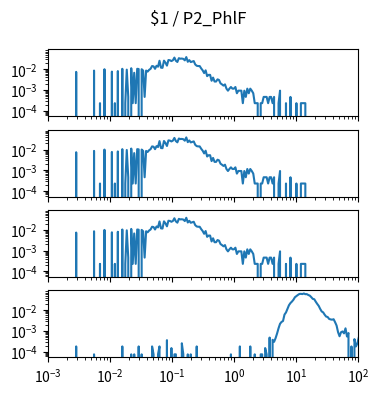

Python code for this plot: (Note: this script raises an exception after producing the figure.)
import matplotlib.pyplot as plt
import numpy as np

num_plots = 4

fig, ax = plt.subplots(num_plots, 1, sharex=True, sharey=True)
fig.set_size_inches(4, 1*num_plots)

fig.suptitle("$1 / P2_PhlF")

for a in ax:
    a.set_xscale('log')
    a.set_yscale('log')
    a.set_xlim(1.000000e-03, 1.000000e+02)

ax[0].plot([1.000000e-03,1.056818e-03,1.116863e-03,1.180321e-03,1.247384e-03,1.318257e-03,1.393157e-03,1.472313e-03,1.555966e-03,1.644372e-03,1.737801e-03,1.836538e-03,1.940886e-03,2.051162e-03,2.167704e-03,2.290868e-03,2.421029e-03,2.558586e-03,2.703958e-03,2.857591e-03,3.019952e-03,3.191538e-03,3.372873e-03,3.564511e-03,3.767038e-03,3.981072e-03,4.207266e-03,4.446313e-03,4.698941e-03,4.965923e-03,5.248075e-03,5.546257e-03,5.861382e-03,6.194411e-03,6.546362e-03,6.918310e-03,7.311391e-03,7.726806e-03,8.165824e-03,8.629785e-03,9.120108e-03,9.638290e-03,1.018591e-02,1.076465e-02,1.137627e-02,1.202264e-02,1.270574e-02,1.342765e-02,1.419058e-02,1.499685e-02,1.584893e-02,1.674943e-02,1.770109e-02,1.870682e-02,1.976970e-02,2.089296e-02,2.208005e-02,2.333458e-02,2.466039e-02,2.606154e-02,2.754229e-02,2.910717e-02,3.076097e-02,3.250873e-02,3.435579e-02,3.630781e-02,3.837072e-02,4.055085e-02,4.285485e-02,4.528976e-02,4.786301e-02,5.058247e-02,5.345644e-02,5.649370e-02,5.970353e-02,6.309573e-02,6.668068e-02,7.046931e-02,7.447320e-02,7.870458e-02,8.317638e-02,8.790225e-02,9.289664e-02,9.817479e-02,1.037528e-01,1.096478e-01,1.158777e-01,1.224616e-01,1.294196e-01,1.367729e-01,1.445440e-01,1.527566e-01,1.614359e-01,1.706082e-01,1.803018e-01,1.905461e-01,2.013724e-01,2.128139e-01,2.249055e-01,2.376840e-01,2.511886e-01,2.654606e-01,2.805434e-01,2.964831e-01,3.133286e-01,3.311311e-01,3.499452e-01,3.698282e-01,3.908409e-01,4.130475e-01,4.365158e-01,4.613176e-01,4.875285e-01,5.152286e-01,5.445027e-01,5.754399e-01,6.081350e-01,6.426877e-01,6.792036e-01,7.177943e-01,7.585776e-01,8.016781e-01,8.472274e-01,8.953648e-01,9.462372e-01,1.000000e+00,1.056818e+00,1.116863e+00,1.180321e+00,1.247384e+00,1.318257e+00,1.393157e+00,1.472313e+00,1.555966e+00,1.644372e+00,1.737801e+00,1.836538e+00,1.940886e+00,2.051162e+00,2.167704e+00,2.290868e+00,2.421029e+00,2.558586e+00,2.703958e+00,2.857591e+00,3.019952e+00,3.191538e+00,3.372873e+00,3.564511e+00,3.767038e+00,3.981072e+00,4.207266e+00,4.446313e+00,4.698941e+00,4.965923e+00,5.248075e+00,5.546257e+00,5.861382e+00,6.194411e+00,6.546362e+00,6.918310e+00,7.311391e+00,7.726806e+00,8.165824e+00,8.629785e+00,9.120108e+00,9.638290e+00,1.018591e+01,1.076465e+01,1.137627e+01,1.202264e+01,1.270574e+01,1.342765e+01,1.419058e+01,1.499685e+01,1.584893e+01,1.674943e+01,1.770109e+01,1.870682e+01,1.976970e+01,2.089296e+01,2.208005e+01,2.333458e+01,2.466039e+01,2.606154e+01,2.754229e+01,2.910717e+01,3.076097e+01,3.250873e+01,3.435579e+01,3.630781e+01,3.837072e+01,4.055085e+01,4.285485e+01,4.528976e+01,4.786301e+01,5.058247e+01,5.345644e+01,5.649370e+01,5.970353e+01,6.309573e+01,6.668068e+01,7.046931e+01,7.447320e+01,7.870458e+01,8.317638e+01,8.790225e+01,9.289664e+01,9.817479e+01,1.037528e+02,1.096478e+02,1.158777e+02,1.224616e+02,1.294196e+02,1.367729e+02,1.445440e+02,1.527566e+02,1.614359e+02,1.706082e+02,1.803018e+02,1.905461e+02,2.013724e+02,2.128139e+02,2.249055e+02,2.376840e+02,2.511886e+02,2.654606e+02,2.805434e+02,2.964831e+02,3.133286e+02,3.311311e+02,3.499452e+02,3.698282e+02,3.908409e+02,4.130475e+02,4.365158e+02,4.613176e+02,4.875285e+02,5.152286e+02,5.445027e+02,5.754399e+02,6.081350e+02,6.426877e+02,6.792036e+02,7.177943e+02,7.585776e+02,8.016781e+02,8.472274e+02,8.953648e+02,9.462372e+02,], [0.000000e+00,0.000000e+00,0.000000e+00,0.000000e+00,0.000000e+00,0.000000e+00,0.000000e+00,0.000000e+00,0.000000e+00,0.000000e+00,0.000000e+00,0.000000e+00,0.000000e+00,0.000000e+00,0.000000e+00,0.000000e+00,0.000000e+00,0.000000e+00,0.000000e+00,7.431491e-03,0.000000e+00,0.000000e+00,0.000000e+00,0.000000e+00,0.000000e+00,0.000000e+00,0.000000e+00,0.000000e+00,0.000000e+00,0.000000e+00,0.000000e+00,8.592661e-03,0.000000e+00,0.000000e+00,0.000000e+00,2.322341e-04,0.000000e+00,0.000000e+00,9.986066e-03,0.000000e+00,0.000000e+00,0.000000e+00,0.000000e+00,7.663725e-03,0.000000e+00,2.322341e-04,0.000000e+00,8.128193e-03,0.000000e+00,0.000000e+00,1.045053e-02,0.000000e+00,2.322341e-04,9.521598e-03,4.644682e-04,0.000000e+00,1.114724e-02,2.322341e-04,6.734789e-03,2.322341e-04,1.045053e-02,1.021830e-02,0.000000e+00,9.986066e-03,8.592661e-03,4.644682e-04,8.592661e-03,7.663725e-03,9.289364e-03,1.045053e-02,1.416628e-02,1.370181e-02,1.045053e-02,1.463075e-02,1.323734e-02,2.554575e-02,1.184394e-02,1.161170e-02,2.577798e-02,2.066883e-02,1.486298e-02,2.763586e-02,2.693915e-02,2.461681e-02,2.693915e-02,3.622852e-02,2.554575e-02,2.229447e-02,3.390618e-02,3.204830e-02,3.251277e-02,3.135160e-02,2.670692e-02,3.831863e-02,2.275894e-02,2.740362e-02,2.206224e-02,2.322341e-02,2.461681e-02,1.695309e-02,1.463075e-02,1.416628e-02,1.416628e-02,1.091500e-02,8.824895e-03,6.502555e-03,8.824895e-03,4.644682e-03,5.341384e-03,5.341384e-03,2.786809e-03,3.947980e-03,2.554575e-03,2.554575e-03,3.251277e-03,3.019043e-03,2.090107e-03,1.857873e-03,1.625639e-03,1.857873e-03,1.161170e-03,9.289364e-04,1.161170e-03,1.393405e-03,1.161170e-03,1.161170e-03,1.393405e-03,6.967023e-04,9.289364e-04,9.289364e-04,9.289364e-04,2.322341e-04,9.289364e-04,4.644682e-04,1.161170e-03,6.967023e-04,1.161170e-03,9.289364e-04,6.967023e-04,2.322341e-04,2.322341e-04,2.322341e-04,0.000000e+00,2.322341e-04,2.322341e-04,4.644682e-04,4.644682e-04,4.644682e-04,2.322341e-04,4.644682e-04,4.644682e-04,2.322341e-04,4.644682e-04,0.000000e+00,0.000000e+00,2.322341e-04,9.289364e-04,0.000000e+00,0.000000e+00,0.000000e+00,2.322341e-04,0.000000e+00,0.000000e+00,4.644682e-04,0.000000e+00,0.000000e+00,0.000000e+00,2.322341e-04,0.000000e+00,0.000000e+00,2.322341e-04,2.322341e-04,2.322341e-04,2.322341e-04,0.000000e+00,0.000000e+00,0.000000e+00,0.000000e+00,0.000000e+00,0.000000e+00,0.000000e+00,0.000000e+00,0.000000e+00,0.000000e+00,0.000000e+00,0.000000e+00,0.000000e+00,0.000000e+00,0.000000e+00,0.000000e+00,0.000000e+00,0.000000e+00,0.000000e+00,0.000000e+00,0.000000e+00,0.000000e+00,0.000000e+00,0.000000e+00,0.000000e+00,0.000000e+00,0.000000e+00,0.000000e+00,0.000000e+00,0.000000e+00,0.000000e+00,0.000000e+00,0.000000e+00,0.000000e+00,0.000000e+00,0.000000e+00,0.000000e+00,0.000000e+00,0.000000e+00,0.000000e+00,0.000000e+00,0.000000e+00,0.000000e+00,0.000000e+00,0.000000e+00,0.000000e+00,0.000000e+00,0.000000e+00,0.000000e+00,0.000000e+00,0.000000e+00,0.000000e+00,0.000000e+00,0.000000e+00,0.000000e+00,0.000000e+00,0.000000e+00,0.000000e+00,0.000000e+00,0.000000e+00,0.000000e+00,0.000000e+00,0.000000e+00,0.000000e+00,0.000000e+00,0.000000e+00,0.000000e+00,0.000000e+00,0.000000e+00,0.000000e+00,0.000000e+00,0.000000e+00,0.000000e+00,0.000000e+00,0.000000e+00,0.000000e+00,])
ax[1].plot([1.000000e-03,1.056818e-03,1.116863e-03,1.180321e-03,1.247384e-03,1.318257e-03,1.393157e-03,1.472313e-03,1.555966e-03,1.644372e-03,1.737801e-03,1.836538e-03,1.940886e-03,2.051162e-03,2.167704e-03,2.290868e-03,2.421029e-03,2.558586e-03,2.703958e-03,2.857591e-03,3.019952e-03,3.191538e-03,3.372873e-03,3.564511e-03,3.767038e-03,3.981072e-03,4.207266e-03,4.446313e-03,4.698941e-03,4.965923e-03,5.248075e-03,5.546257e-03,5.861382e-03,6.194411e-03,6.546362e-03,6.918310e-03,7.311391e-03,7.726806e-03,8.165824e-03,8.629785e-03,9.120108e-03,9.638290e-03,1.018591e-02,1.076465e-02,1.137627e-02,1.202264e-02,1.270574e-02,1.342765e-02,1.419058e-02,1.499685e-02,1.584893e-02,1.674943e-02,1.770109e-02,1.870682e-02,1.976970e-02,2.089296e-02,2.208005e-02,2.333458e-02,2.466039e-02,2.606154e-02,2.754229e-02,2.910717e-02,3.076097e-02,3.250873e-02,3.435579e-02,3.630781e-02,3.837072e-02,4.055085e-02,4.285485e-02,4.528976e-02,4.786301e-02,5.058247e-02,5.345644e-02,5.649370e-02,5.970353e-02,6.309573e-02,6.668068e-02,7.046931e-02,7.447320e-02,7.870458e-02,8.317638e-02,8.790225e-02,9.289664e-02,9.817479e-02,1.037528e-01,1.096478e-01,1.158777e-01,1.224616e-01,1.294196e-01,1.367729e-01,1.445440e-01,1.527566e-01,1.614359e-01,1.706082e-01,1.803018e-01,1.905461e-01,2.013724e-01,2.128139e-01,2.249055e-01,2.376840e-01,2.511886e-01,2.654606e-01,2.805434e-01,2.964831e-01,3.133286e-01,3.311311e-01,3.499452e-01,3.698282e-01,3.908409e-01,4.130475e-01,4.365158e-01,4.613176e-01,4.875285e-01,5.152286e-01,5.445027e-01,5.754399e-01,6.081350e-01,6.426877e-01,6.792036e-01,7.177943e-01,7.585776e-01,8.016781e-01,8.472274e-01,8.953648e-01,9.462372e-01,1.000000e+00,1.056818e+00,1.116863e+00,1.180321e+00,1.247384e+00,1.318257e+00,1.393157e+00,1.472313e+00,1.555966e+00,1.644372e+00,1.737801e+00,1.836538e+00,1.940886e+00,2.051162e+00,2.167704e+00,2.290868e+00,2.421029e+00,2.558586e+00,2.703958e+00,2.857591e+00,3.019952e+00,3.191538e+00,3.372873e+00,3.564511e+00,3.767038e+00,3.981072e+00,4.207266e+00,4.446313e+00,4.698941e+00,4.965923e+00,5.248075e+00,5.546257e+00,5.861382e+00,6.194411e+00,6.546362e+00,6.918310e+00,7.311391e+00,7.726806e+00,8.165824e+00,8.629785e+00,9.120108e+00,9.638290e+00,1.018591e+01,1.076465e+01,1.137627e+01,1.202264e+01,1.270574e+01,1.342765e+01,1.419058e+01,1.499685e+01,1.584893e+01,1.674943e+01,1.770109e+01,1.870682e+01,1.976970e+01,2.089296e+01,2.208005e+01,2.333458e+01,2.466039e+01,2.606154e+01,2.754229e+01,2.910717e+01,3.076097e+01,3.250873e+01,3.435579e+01,3.630781e+01,3.837072e+01,4.055085e+01,4.285485e+01,4.528976e+01,4.786301e+01,5.058247e+01,5.345644e+01,5.649370e+01,5.970353e+01,6.309573e+01,6.668068e+01,7.046931e+01,7.447320e+01,7.870458e+01,8.317638e+01,8.790225e+01,9.289664e+01,9.817479e+01,1.037528e+02,1.096478e+02,1.158777e+02,1.224616e+02,1.294196e+02,1.367729e+02,1.445440e+02,1.527566e+02,1.614359e+02,1.706082e+02,1.803018e+02,1.905461e+02,2.013724e+02,2.128139e+02,2.249055e+02,2.376840e+02,2.511886e+02,2.654606e+02,2.805434e+02,2.964831e+02,3.133286e+02,3.311311e+02,3.499452e+02,3.698282e+02,3.908409e+02,4.130475e+02,4.365158e+02,4.613176e+02,4.875285e+02,5.152286e+02,5.445027e+02,5.754399e+02,6.081350e+02,6.426877e+02,6.792036e+02,7.177943e+02,7.585776e+02,8.016781e+02,8.472274e+02,8.953648e+02,9.462372e+02,], [0.000000e+00,0.000000e+00,0.000000e+00,0.000000e+00,0.000000e+00,0.000000e+00,0.000000e+00,0.000000e+00,0.000000e+00,0.000000e+00,0.000000e+00,0.000000e+00,0.000000e+00,0.000000e+00,0.000000e+00,0.000000e+00,0.000000e+00,0.000000e+00,0.000000e+00,7.431491e-03,0.000000e+00,0.000000e+00,0.000000e+00,0.000000e+00,0.000000e+00,0.000000e+00,0.000000e+00,0.000000e+00,0.000000e+00,0.000000e+00,0.000000e+00,8.592661e-03,0.000000e+00,0.000000e+00,0.000000e+00,2.322341e-04,0.000000e+00,0.000000e+00,9.986066e-03,0.000000e+00,0.000000e+00,0.000000e+00,0.000000e+00,7.663725e-03,0.000000e+00,2.322341e-04,0.000000e+00,8.128193e-03,0.000000e+00,0.000000e+00,1.045053e-02,0.000000e+00,2.322341e-04,9.521598e-03,4.644682e-04,0.000000e+00,1.114724e-02,2.322341e-04,6.734789e-03,2.322341e-04,1.045053e-02,1.021830e-02,0.000000e+00,9.986066e-03,8.592661e-03,4.644682e-04,8.592661e-03,7.663725e-03,9.289364e-03,1.045053e-02,1.416628e-02,1.370181e-02,1.045053e-02,1.463075e-02,1.323734e-02,2.554575e-02,1.184394e-02,1.161170e-02,2.577798e-02,2.066883e-02,1.486298e-02,2.763586e-02,2.693915e-02,2.461681e-02,2.693915e-02,3.622852e-02,2.554575e-02,2.229447e-02,3.390618e-02,3.204830e-02,3.251277e-02,3.135160e-02,2.670692e-02,3.831863e-02,2.275894e-02,2.740362e-02,2.206224e-02,2.322341e-02,2.461681e-02,1.695309e-02,1.463075e-02,1.416628e-02,1.416628e-02,1.091500e-02,8.824895e-03,6.502555e-03,8.824895e-03,4.644682e-03,5.341384e-03,5.341384e-03,2.786809e-03,3.947980e-03,2.554575e-03,2.554575e-03,3.251277e-03,3.019043e-03,2.090107e-03,1.857873e-03,1.625639e-03,1.857873e-03,1.161170e-03,9.289364e-04,1.161170e-03,1.393405e-03,1.161170e-03,1.161170e-03,1.393405e-03,6.967023e-04,9.289364e-04,9.289364e-04,9.289364e-04,2.322341e-04,9.289364e-04,4.644682e-04,1.161170e-03,6.967023e-04,1.161170e-03,9.289364e-04,6.967023e-04,2.322341e-04,2.322341e-04,2.322341e-04,0.000000e+00,2.322341e-04,2.322341e-04,4.644682e-04,4.644682e-04,4.644682e-04,2.322341e-04,4.644682e-04,4.644682e-04,2.322341e-04,4.644682e-04,0.000000e+00,0.000000e+00,2.322341e-04,9.289364e-04,0.000000e+00,0.000000e+00,0.000000e+00,2.322341e-04,0.000000e+00,0.000000e+00,4.644682e-04,0.000000e+00,0.000000e+00,0.000000e+00,2.322341e-04,0.000000e+00,0.000000e+00,2.322341e-04,2.322341e-04,2.322341e-04,2.322341e-04,0.000000e+00,0.000000e+00,0.000000e+00,0.000000e+00,0.000000e+00,0.000000e+00,0.000000e+00,0.000000e+00,0.000000e+00,0.000000e+00,0.000000e+00,0.000000e+00,0.000000e+00,0.000000e+00,0.000000e+00,0.000000e+00,0.000000e+00,0.000000e+00,0.000000e+00,0.000000e+00,0.000000e+00,0.000000e+00,0.000000e+00,0.000000e+00,0.000000e+00,0.000000e+00,0.000000e+00,0.000000e+00,0.000000e+00,0.000000e+00,0.000000e+00,0.000000e+00,0.000000e+00,0.000000e+00,0.000000e+00,0.000000e+00,0.000000e+00,0.000000e+00,0.000000e+00,0.000000e+00,0.000000e+00,0.000000e+00,0.000000e+00,0.000000e+00,0.000000e+00,0.000000e+00,0.000000e+00,0.000000e+00,0.000000e+00,0.000000e+00,0.000000e+00,0.000000e+00,0.000000e+00,0.000000e+00,0.000000e+00,0.000000e+00,0.000000e+00,0.000000e+00,0.000000e+00,0.000000e+00,0.000000e+00,0.000000e+00,0.000000e+00,0.000000e+00,0.000000e+00,0.000000e+00,0.000000e+00,0.000000e+00,0.000000e+00,0.000000e+00,0.000000e+00,0.000000e+00,0.000000e+00,0.000000e+00,0.000000e+00,0.000000e+00,])
ax[2].plot([1.000000e-03,1.056818e-03,1.116863e-03,1.180321e-03,1.247384e-03,1.318257e-03,1.393157e-03,1.472313e-03,1.555966e-03,1.644372e-03,1.737801e-03,1.836538e-03,1.940886e-03,2.051162e-03,2.167704e-03,2.290868e-03,2.421029e-03,2.558586e-03,2.703958e-03,2.857591e-03,3.019952e-03,3.191538e-03,3.372873e-03,3.564511e-03,3.767038e-03,3.981072e-03,4.207266e-03,4.446313e-03,4.698941e-03,4.965923e-03,5.248075e-03,5.546257e-03,5.861382e-03,6.194411e-03,6.546362e-03,6.918310e-03,7.311391e-03,7.726806e-03,8.165824e-03,8.629785e-03,9.120108e-03,9.638290e-03,1.018591e-02,1.076465e-02,1.137627e-02,1.202264e-02,1.270574e-02,1.342765e-02,1.419058e-02,1.499685e-02,1.584893e-02,1.674943e-02,1.770109e-02,1.870682e-02,1.976970e-02,2.089296e-02,2.208005e-02,2.333458e-02,2.466039e-02,2.606154e-02,2.754229e-02,2.910717e-02,3.076097e-02,3.250873e-02,3.435579e-02,3.630781e-02,3.837072e-02,4.055085e-02,4.285485e-02,4.528976e-02,4.786301e-02,5.058247e-02,5.345644e-02,5.649370e-02,5.970353e-02,6.309573e-02,6.668068e-02,7.046931e-02,7.447320e-02,7.870458e-02,8.317638e-02,8.790225e-02,9.289664e-02,9.817479e-02,1.037528e-01,1.096478e-01,1.158777e-01,1.224616e-01,1.294196e-01,1.367729e-01,1.445440e-01,1.527566e-01,1.614359e-01,1.706082e-01,1.803018e-01,1.905461e-01,2.013724e-01,2.128139e-01,2.249055e-01,2.376840e-01,2.511886e-01,2.654606e-01,2.805434e-01,2.964831e-01,3.133286e-01,3.311311e-01,3.499452e-01,3.698282e-01,3.908409e-01,4.130475e-01,4.365158e-01,4.613176e-01,4.875285e-01,5.152286e-01,5.445027e-01,5.754399e-01,6.081350e-01,6.426877e-01,6.792036e-01,7.177943e-01,7.585776e-01,8.016781e-01,8.472274e-01,8.953648e-01,9.462372e-01,1.000000e+00,1.056818e+00,1.116863e+00,1.180321e+00,1.247384e+00,1.318257e+00,1.393157e+00,1.472313e+00,1.555966e+00,1.644372e+00,1.737801e+00,1.836538e+00,1.940886e+00,2.051162e+00,2.167704e+00,2.290868e+00,2.421029e+00,2.558586e+00,2.703958e+00,2.857591e+00,3.019952e+00,3.191538e+00,3.372873e+00,3.564511e+00,3.767038e+00,3.981072e+00,4.207266e+00,4.446313e+00,4.698941e+00,4.965923e+00,5.248075e+00,5.546257e+00,5.861382e+00,6.194411e+00,6.546362e+00,6.918310e+00,7.311391e+00,7.726806e+00,8.165824e+00,8.629785e+00,9.120108e+00,9.638290e+00,1.018591e+01,1.076465e+01,1.137627e+01,1.202264e+01,1.270574e+01,1.342765e+01,1.419058e+01,1.499685e+01,1.584893e+01,1.674943e+01,1.770109e+01,1.870682e+01,1.976970e+01,2.089296e+01,2.208005e+01,2.333458e+01,2.466039e+01,2.606154e+01,2.754229e+01,2.910717e+01,3.076097e+01,3.250873e+01,3.435579e+01,3.630781e+01,3.837072e+01,4.055085e+01,4.285485e+01,4.528976e+01,4.786301e+01,5.058247e+01,5.345644e+01,5.649370e+01,5.970353e+01,6.309573e+01,6.668068e+01,7.046931e+01,7.447320e+01,7.870458e+01,8.317638e+01,8.790225e+01,9.289664e+01,9.817479e+01,1.037528e+02,1.096478e+02,1.158777e+02,1.224616e+02,1.294196e+02,1.367729e+02,1.445440e+02,1.527566e+02,1.614359e+02,1.706082e+02,1.803018e+02,1.905461e+02,2.013724e+02,2.128139e+02,2.249055e+02,2.376840e+02,2.511886e+02,2.654606e+02,2.805434e+02,2.964831e+02,3.133286e+02,3.311311e+02,3.499452e+02,3.698282e+02,3.908409e+02,4.130475e+02,4.365158e+02,4.613176e+02,4.875285e+02,5.152286e+02,5.445027e+02,5.754399e+02,6.081350e+02,6.426877e+02,6.792036e+02,7.177943e+02,7.585776e+02,8.016781e+02,8.472274e+02,8.953648e+02,9.462372e+02,], [0.000000e+00,0.000000e+00,0.000000e+00,0.000000e+00,0.000000e+00,0.000000e+00,0.000000e+00,0.000000e+00,0.000000e+00,0.000000e+00,0.000000e+00,0.000000e+00,0.000000e+00,0.000000e+00,0.000000e+00,0.000000e+00,0.000000e+00,0.000000e+00,0.000000e+00,7.431491e-03,0.000000e+00,0.000000e+00,0.000000e+00,0.000000e+00,0.000000e+00,0.000000e+00,0.000000e+00,0.000000e+00,0.000000e+00,0.000000e+00,0.000000e+00,8.592661e-03,0.000000e+00,0.000000e+00,0.000000e+00,2.322341e-04,0.000000e+00,0.000000e+00,9.986066e-03,0.000000e+00,0.000000e+00,0.000000e+00,0.000000e+00,7.663725e-03,0.000000e+00,2.322341e-04,0.000000e+00,8.128193e-03,0.000000e+00,0.000000e+00,1.045053e-02,0.000000e+00,2.322341e-04,9.521598e-03,4.644682e-04,0.000000e+00,1.114724e-02,2.322341e-04,6.734789e-03,2.322341e-04,1.045053e-02,1.021830e-02,0.000000e+00,9.986066e-03,8.592661e-03,4.644682e-04,8.592661e-03,7.663725e-03,9.289364e-03,1.045053e-02,1.416628e-02,1.370181e-02,1.045053e-02,1.463075e-02,1.323734e-02,2.554575e-02,1.184394e-02,1.161170e-02,2.577798e-02,2.066883e-02,1.486298e-02,2.763586e-02,2.693915e-02,2.461681e-02,2.693915e-02,3.622852e-02,2.554575e-02,2.229447e-02,3.390618e-02,3.204830e-02,3.251277e-02,3.135160e-02,2.670692e-02,3.831863e-02,2.275894e-02,2.740362e-02,2.206224e-02,2.322341e-02,2.461681e-02,1.695309e-02,1.463075e-02,1.416628e-02,1.416628e-02,1.091500e-02,8.824895e-03,6.502555e-03,8.824895e-03,4.644682e-03,5.341384e-03,5.341384e-03,2.786809e-03,3.947980e-03,2.554575e-03,2.554575e-03,3.251277e-03,3.019043e-03,2.090107e-03,1.857873e-03,1.625639e-03,1.857873e-03,1.161170e-03,9.289364e-04,1.161170e-03,1.393405e-03,1.161170e-03,1.161170e-03,1.393405e-03,6.967023e-04,9.289364e-04,9.289364e-04,9.289364e-04,2.322341e-04,9.289364e-04,4.644682e-04,1.161170e-03,6.967023e-04,1.161170e-03,9.289364e-04,6.967023e-04,2.322341e-04,2.322341e-04,2.322341e-04,0.000000e+00,2.322341e-04,2.322341e-04,4.644682e-04,4.644682e-04,4.644682e-04,2.322341e-04,4.644682e-04,4.644682e-04,2.322341e-04,4.644682e-04,0.000000e+00,0.000000e+00,2.322341e-04,9.289364e-04,0.000000e+00,0.000000e+00,0.000000e+00,2.322341e-04,0.000000e+00,0.000000e+00,4.644682e-04,0.000000e+00,0.000000e+00,0.000000e+00,2.322341e-04,0.000000e+00,0.000000e+00,2.322341e-04,2.322341e-04,2.322341e-04,2.322341e-04,0.000000e+00,0.000000e+00,0.000000e+00,0.000000e+00,0.000000e+00,0.000000e+00,0.000000e+00,0.000000e+00,0.000000e+00,0.000000e+00,0.000000e+00,0.000000e+00,0.000000e+00,0.000000e+00,0.000000e+00,0.000000e+00,0.000000e+00,0.000000e+00,0.000000e+00,0.000000e+00,0.000000e+00,0.000000e+00,0.000000e+00,0.000000e+00,0.000000e+00,0.000000e+00,0.000000e+00,0.000000e+00,0.000000e+00,0.000000e+00,0.000000e+00,0.000000e+00,0.000000e+00,0.000000e+00,0.000000e+00,0.000000e+00,0.000000e+00,0.000000e+00,0.000000e+00,0.000000e+00,0.000000e+00,0.000000e+00,0.000000e+00,0.000000e+00,0.000000e+00,0.000000e+00,0.000000e+00,0.000000e+00,0.000000e+00,0.000000e+00,0.000000e+00,0.000000e+00,0.000000e+00,0.000000e+00,0.000000e+00,0.000000e+00,0.000000e+00,0.000000e+00,0.000000e+00,0.000000e+00,0.000000e+00,0.000000e+00,0.000000e+00,0.000000e+00,0.000000e+00,0.000000e+00,0.000000e+00,0.000000e+00,0.000000e+00,0.000000e+00,0.000000e+00,0.000000e+00,0.000000e+00,0.000000e+00,0.000000e+00,0.000000e+00,])
ax[3].plot([1.000000e-03,1.056818e-03,1.116863e-03,1.180321e-03,1.247384e-03,1.318257e-03,1.393157e-03,1.472313e-03,1.555966e-03,1.644372e-03,1.737801e-03,1.836538e-03,1.940886e-03,2.051162e-03,2.167704e-03,2.290868e-03,2.421029e-03,2.558586e-03,2.703958e-03,2.857591e-03,3.019952e-03,3.191538e-03,3.372873e-03,3.564511e-03,3.767038e-03,3.981072e-03,4.207266e-03,4.446313e-03,4.698941e-03,4.965923e-03,5.248075e-03,5.546257e-03,5.861382e-03,6.194411e-03,6.546362e-03,6.918310e-03,7.311391e-03,7.726806e-03,8.165824e-03,8.629785e-03,9.120108e-03,9.638290e-03,1.018591e-02,1.076465e-02,1.137627e-02,1.202264e-02,1.270574e-02,1.342765e-02,1.419058e-02,1.499685e-02,1.584893e-02,1.674943e-02,1.770109e-02,1.870682e-02,1.976970e-02,2.089296e-02,2.208005e-02,2.333458e-02,2.466039e-02,2.606154e-02,2.754229e-02,2.910717e-02,3.076097e-02,3.250873e-02,3.435579e-02,3.630781e-02,3.837072e-02,4.055085e-02,4.285485e-02,4.528976e-02,4.786301e-02,5.058247e-02,5.345644e-02,5.649370e-02,5.970353e-02,6.309573e-02,6.668068e-02,7.046931e-02,7.447320e-02,7.870458e-02,8.317638e-02,8.790225e-02,9.289664e-02,9.817479e-02,1.037528e-01,1.096478e-01,1.158777e-01,1.224616e-01,1.294196e-01,1.367729e-01,1.445440e-01,1.527566e-01,1.614359e-01,1.706082e-01,1.803018e-01,1.905461e-01,2.013724e-01,2.128139e-01,2.249055e-01,2.376840e-01,2.511886e-01,2.654606e-01,2.805434e-01,2.964831e-01,3.133286e-01,3.311311e-01,3.499452e-01,3.698282e-01,3.908409e-01,4.130475e-01,4.365158e-01,4.613176e-01,4.875285e-01,5.152286e-01,5.445027e-01,5.754399e-01,6.081350e-01,6.426877e-01,6.792036e-01,7.177943e-01,7.585776e-01,8.016781e-01,8.472274e-01,8.953648e-01,9.462372e-01,1.000000e+00,1.056818e+00,1.116863e+00,1.180321e+00,1.247384e+00,1.318257e+00,1.393157e+00,1.472313e+00,1.555966e+00,1.644372e+00,1.737801e+00,1.836538e+00,1.940886e+00,2.051162e+00,2.167704e+00,2.290868e+00,2.421029e+00,2.558586e+00,2.703958e+00,2.857591e+00,3.019952e+00,3.191538e+00,3.372873e+00,3.564511e+00,3.767038e+00,3.981072e+00,4.207266e+00,4.446313e+00,4.698941e+00,4.965923e+00,5.248075e+00,5.546257e+00,5.861382e+00,6.194411e+00,6.546362e+00,6.918310e+00,7.311391e+00,7.726806e+00,8.165824e+00,8.629785e+00,9.120108e+00,9.638290e+00,1.018591e+01,1.076465e+01,1.137627e+01,1.202264e+01,1.270574e+01,1.342765e+01,1.419058e+01,1.499685e+01,1.584893e+01,1.674943e+01,1.770109e+01,1.870682e+01,1.976970e+01,2.089296e+01,2.208005e+01,2.333458e+01,2.466039e+01,2.606154e+01,2.754229e+01,2.910717e+01,3.076097e+01,3.250873e+01,3.435579e+01,3.630781e+01,3.837072e+01,4.055085e+01,4.285485e+01,4.528976e+01,4.786301e+01,5.058247e+01,5.345644e+01,5.649370e+01,5.970353e+01,6.309573e+01,6.668068e+01,7.046931e+01,7.447320e+01,7.870458e+01,8.317638e+01,8.790225e+01,9.289664e+01,9.817479e+01,1.037528e+02,1.096478e+02,1.158777e+02,1.224616e+02,1.294196e+02,1.367729e+02,1.445440e+02,1.527566e+02,1.614359e+02,1.706082e+02,1.803018e+02,1.905461e+02,2.013724e+02,2.128139e+02,2.249055e+02,2.376840e+02,2.511886e+02,2.654606e+02,2.805434e+02,2.964831e+02,3.133286e+02,3.311311e+02,3.499452e+02,3.698282e+02,3.908409e+02,4.130475e+02,4.365158e+02,4.613176e+02,4.875285e+02,5.152286e+02,5.445027e+02,5.754399e+02,6.081350e+02,6.426877e+02,6.792036e+02,7.177943e+02,7.585776e+02,8.016781e+02,8.472274e+02,8.953648e+02,9.462372e+02,], [0.000000e+00,0.000000e+00,0.000000e+00,0.000000e+00,0.000000e+00,0.000000e+00,0.000000e+00,0.000000e+00,0.000000e+00,0.000000e+00,0.000000e+00,0.000000e+00,0.000000e+00,0.000000e+00,0.000000e+00,0.000000e+00,0.000000e+00,0.000000e+00,0.000000e+00,1.819466e-04,0.000000e+00,0.000000e+00,0.000000e+00,0.000000e+00,0.000000e+00,0.000000e+00,0.000000e+00,0.000000e+00,0.000000e+00,0.000000e+00,0.000000e+00,7.573490e-05,0.000000e+00,0.000000e+00,0.000000e+00,0.000000e+00,0.000000e+00,0.000000e+00,0.000000e+00,0.000000e+00,0.000000e+00,0.000000e+00,0.000000e+00,0.000000e+00,0.000000e+00,0.000000e+00,0.000000e+00,0.000000e+00,0.000000e+00,0.000000e+00,1.819466e-04,0.000000e+00,0.000000e+00,0.000000e+00,0.000000e+00,0.000000e+00,7.573490e-05,0.000000e+00,7.573490e-05,0.000000e+00,0.000000e+00,1.819466e-04,0.000000e+00,7.573490e-05,0.000000e+00,0.000000e+00,0.000000e+00,0.000000e+00,0.000000e+00,0.000000e+00,1.819466e-04,7.573490e-05,0.000000e+00,0.000000e+00,7.573490e-05,1.819466e-04,0.000000e+00,0.000000e+00,0.000000e+00,0.000000e+00,3.638933e-04,0.000000e+00,0.000000e+00,1.514698e-04,0.000000e+00,7.573490e-05,7.573490e-05,0.000000e+00,0.000000e+00,0.000000e+00,2.576815e-04,7.573490e-05,0.000000e+00,0.000000e+00,7.573490e-05,0.000000e+00,7.573490e-05,0.000000e+00,0.000000e+00,0.000000e+00,1.819466e-04,0.000000e+00,0.000000e+00,0.000000e+00,0.000000e+00,0.000000e+00,0.000000e+00,0.000000e+00,0.000000e+00,0.000000e+00,0.000000e+00,0.000000e+00,0.000000e+00,0.000000e+00,0.000000e+00,0.000000e+00,0.000000e+00,0.000000e+00,0.000000e+00,0.000000e+00,0.000000e+00,0.000000e+00,0.000000e+00,7.573490e-05,0.000000e+00,0.000000e+00,0.000000e+00,0.000000e+00,0.000000e+00,1.819466e-04,0.000000e+00,0.000000e+00,0.000000e+00,0.000000e+00,0.000000e+00,0.000000e+00,1.819466e-04,0.000000e+00,0.000000e+00,7.573490e-05,0.000000e+00,0.000000e+00,0.000000e+00,7.573490e-05,7.573490e-05,0.000000e+00,1.514698e-04,7.573490e-05,0.000000e+00,4.848862e-04,0.000000e+00,3.786745e-04,3.029396e-04,4.544094e-04,7.573490e-04,1.363228e-03,2.226789e-03,2.742152e-03,3.030310e-03,6.196395e-03,7.833000e-03,1.163727e-02,1.745682e-02,2.216899e-02,2.618569e-02,3.197841e-02,4.223950e-02,4.816892e-02,5.447519e-02,6.067524e-02,6.163114e-02,5.996680e-02,6.418388e-02,5.925654e-02,5.974234e-02,5.416387e-02,5.043625e-02,4.267349e-02,3.527646e-02,3.388276e-02,2.577181e-02,2.017855e-02,1.616094e-02,1.155224e-02,8.747305e-03,7.883744e-03,6.093841e-03,4.956903e-03,4.729698e-03,3.819965e-03,3.623237e-03,3.517025e-03,3.698972e-03,2.668246e-03,1.834248e-03,8.792563e-04,5.606211e-04,8.792563e-04,9.549912e-04,7.730446e-04,1.349361e-03,5.458399e-04,8.035214e-04,0.000000e+00,1.819466e-04,0.000000e+00,4.091513e-04,1.819466e-04,2.576815e-04,5.153631e-04,1.819466e-04,0.000000e+00,0.000000e+00,1.819466e-04,0.000000e+00,0.000000e+00,0.000000e+00,0.000000e+00,0.000000e+00,1.819466e-04,0.000000e+00,0.000000e+00,0.000000e+00,1.819466e-04,0.000000e+00,0.000000e+00,1.819466e-04,0.000000e+00,0.000000e+00,0.000000e+00,0.000000e+00,0.000000e+00,0.000000e+00,0.000000e+00,0.000000e+00,0.000000e+00,0.000000e+00,0.000000e+00,0.000000e+00,0.000000e+00,0.000000e+00,0.000000e+00,0.000000e+00,0.000000e+00,0.000000e+00,0.000000e+00,0.000000e+00,0.000000e+00,0.000000e+00,0.000000e+00,])


plt.savefig("/root/output/cytometry_plot_$1_P2_PhlF.png", bbox_inches='tight')
